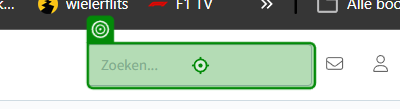
Workflow: MoveToPersonInfo

Step 1: type [in_NamePerson] into the text box in window 'Goedenavond Olaf!' (chrome.exe)

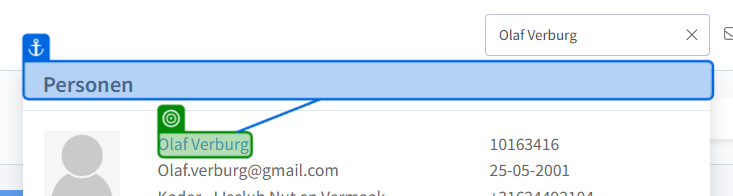
Step 2: get-text from the link in window 'Goedenavond Olaf!' (chrome.exe)

Step 3 [then]: click on the link in window 'Goedenavond Olaf!' (chrome.exe) (same screen as step 2)
